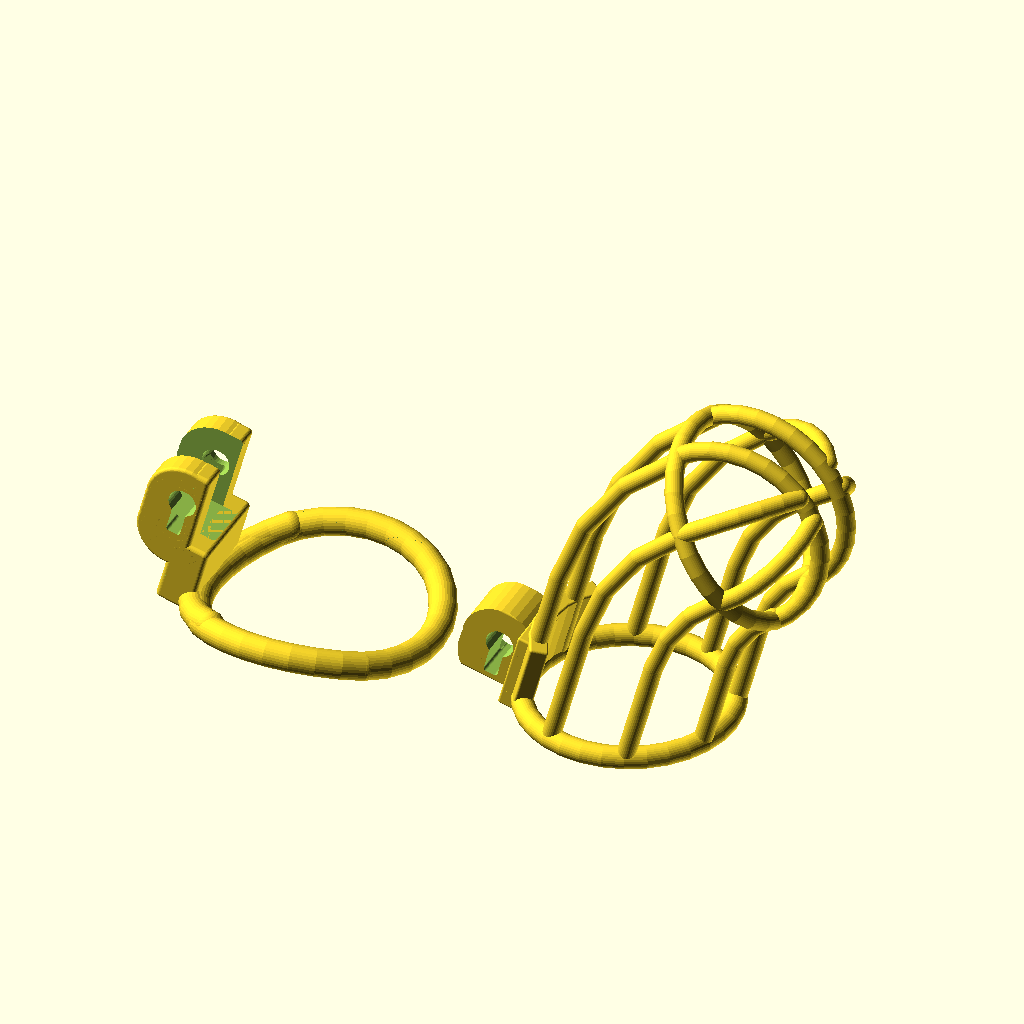
Cell 1: rendered with the file's own defaults.
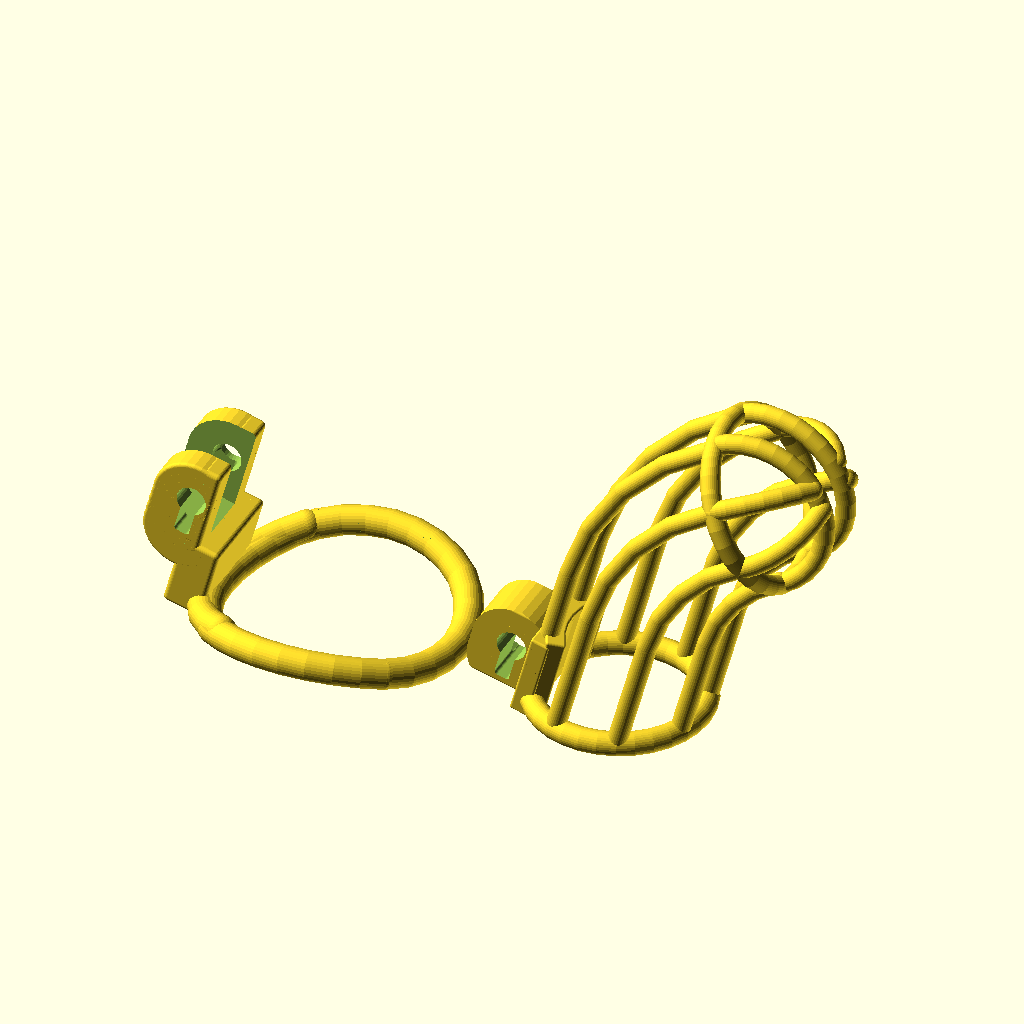
Cell 2: cage_diameter = 30 (everything else at default).
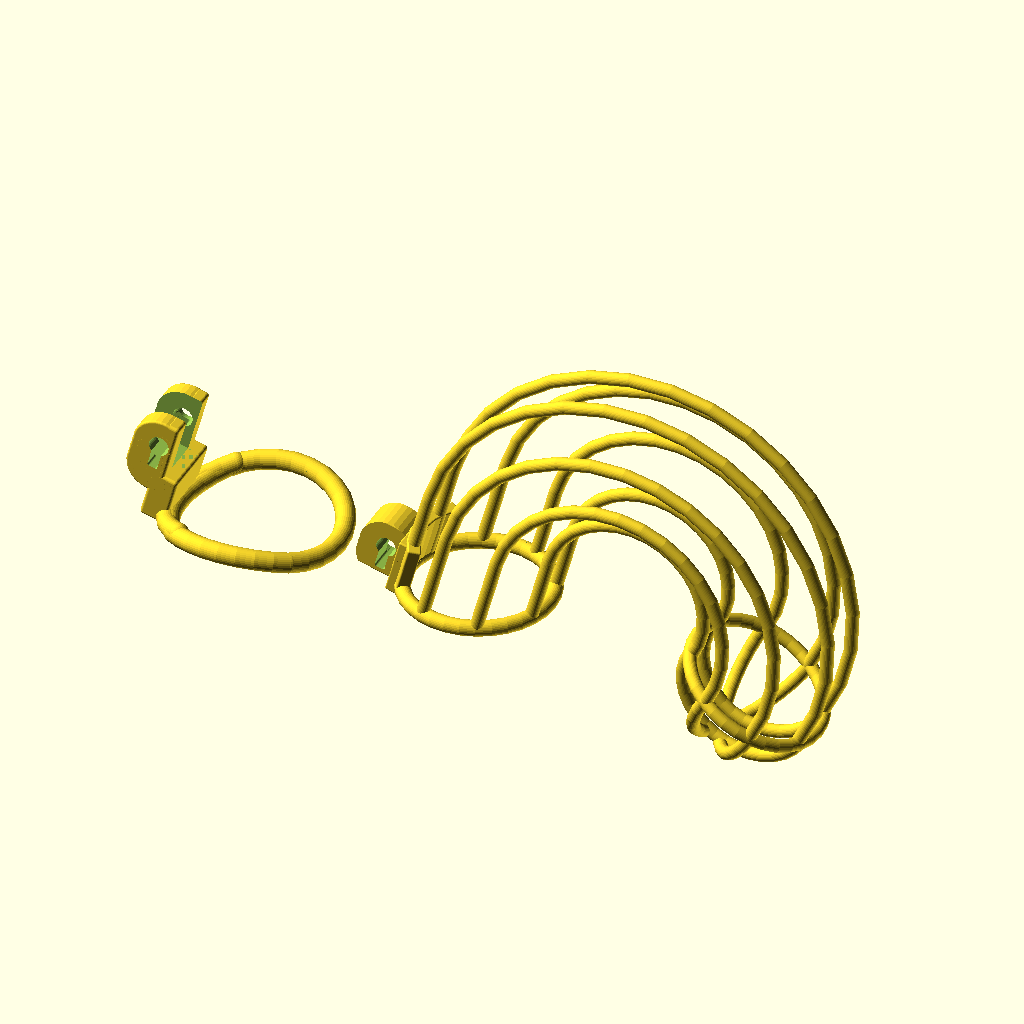
Cell 3: cage_length = 200 (everything else at default).
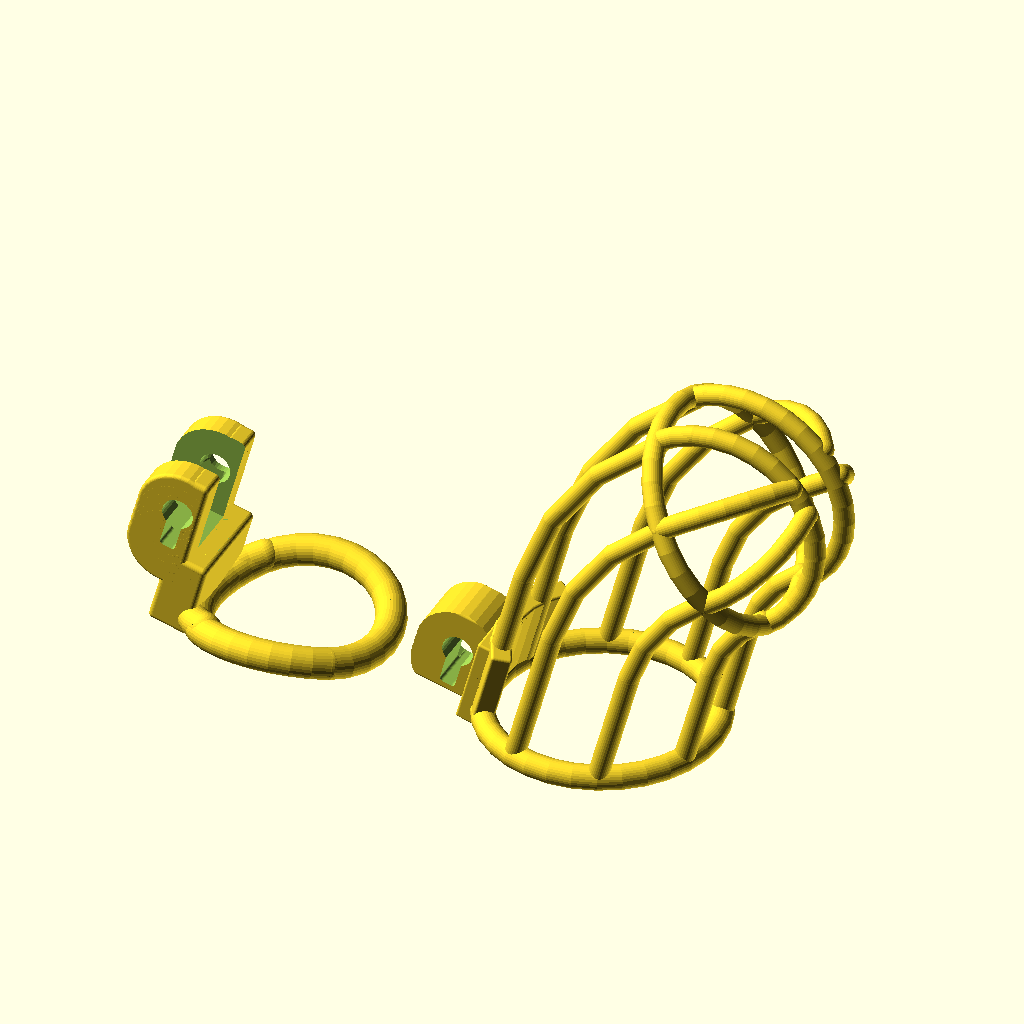
Cell 4: base_ring_diameter = 30 (everything else at default).
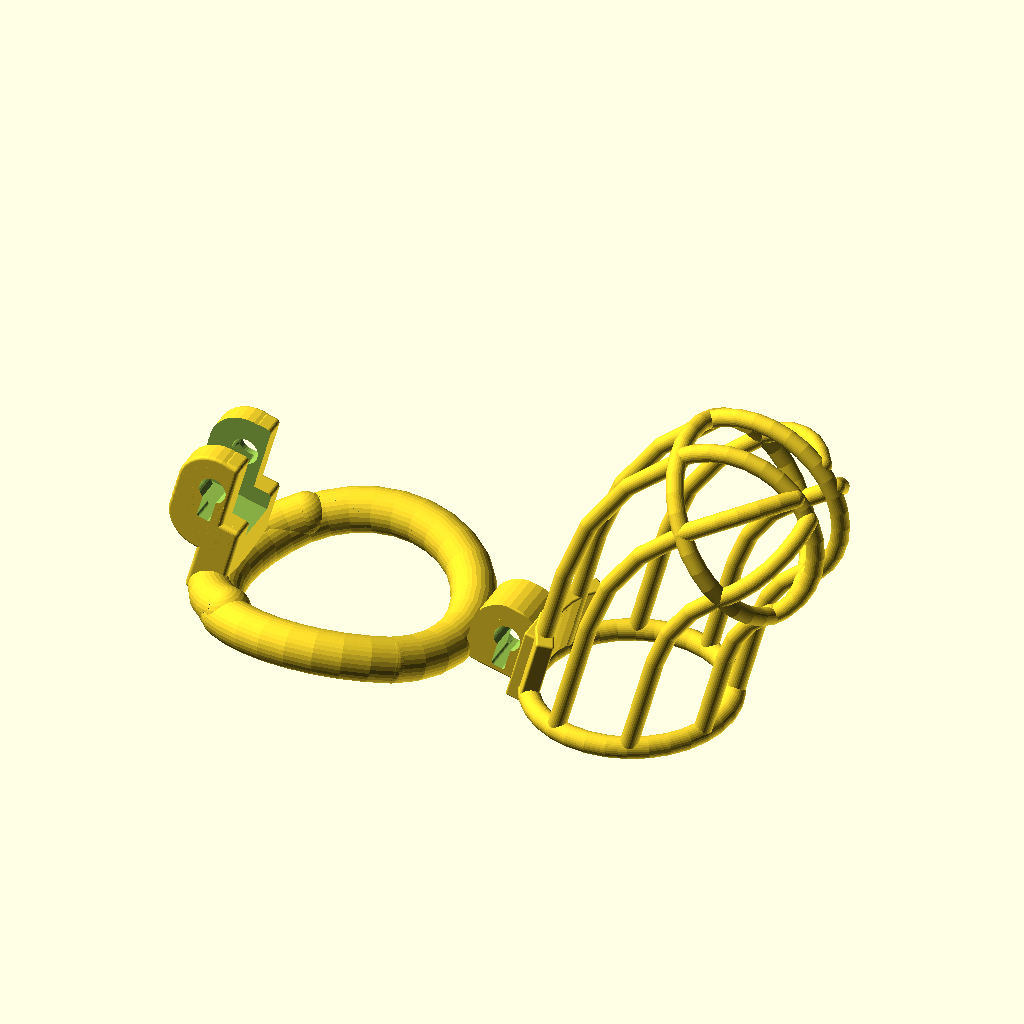
Cell 5: base_thick_bar_diameter = 10 (everything else at default).
The same orthographic view direction (rotation 55°, 0°, 25°; colour scheme Cornfield) for every cell, with the view re-fitted per cell, so scale and position can differ between cells.
Source of the model, inputs/thingiverse/files/thing-3082083/42828687/files/parametric-cage-v5.2.scad:
////////////////////////////////////
//
// Parametric chastity cage, modified from this one: https://www.thingiverse.com/thing:2764421/
// Version 3, published August 2018

// V4 update: February 2019
//    - Added option to bend the base ring, for comfort
//    - Updated variables for Thingiverse Customizer

// V5 update: June 2019
//    - Rewrote as many functions as possible

//////////////////////////////////////

// Render cage and ring separately
separateParts = 1; // [0: Together, 1: Separate]

// Cage diameter
cage_diameter=40; // [30:40]

// Cage length (this should be about 16mm less than one's penis length)
cage_length=80; // [30:200]

// Base ring diameter
base_ring_diameter=45; // [30:55]

// Thickness of base ring 
base_thick_bar_diameter=6; // [6:10]

// Add a "wave" to the base ring (contours to the body a little better, reduces chafing)
wavyBase = 1; // [0: Flat, 1: Wavy]

// If the base ring has a wave, set the angle of the wave
waveAngle = 20; // [0:45]

// Thickness of the rings of the cage
cage_thick_bar_diameter=4; // [4:8]

// Number of vertical bars on the cage
cage_bar_count=8;

// Tilt angle of the cage at the base ring
tilt=15; // [0:30]

// If your lock fits too tightly in the casing, add some space around it here (NOTE: this is computationally taxing, keep it set to 0 until you are really sure you need it)
lock_margin = 0; // [0:0.01:1]

// If the two parts slide too stiffly, add some space here
part_margin = 0; // [0:0.01:1]

// X-axis coordinate of the bend point (the center of the arc the cage bends around)
bend_point_x=50; // [0:0.1:200]

// Z-axis coordinate of the bend point (the center of the arc the cage bends around)
bend_point_z=15; // [0:0.1:200]

/* [Hidden] */

// Clip the bottom so the base is flatter when printing
flattenBase = 0; // [0: Unclipped, 1: Clipped]

// Glans cage height (minimum is cage radius)
glans_cage_height=cage_diameter/2; // [15:50]

// Base ring type: single solid ring, or two-part ring (for folks who can't fit into a solid ring)
// -- IN PROGRESS --
// -- THIS ISN'T FINISHED YET --
bigBalls=false;

// Variables affecting base ring and keyhole
bore = 4;
diameter = 6;
crosshole = 3.5;
boredist=0.3;
locker_width=9;
locker_base=1.5;
locker_overhang=0.75;
v_locker_height=2*crosshole;
lock_diameter=6.2;
lock_length=20;
lock_case_wall=1.5;
lock_case_height=5;
lock_case_width=3.2;
lock_twist_length=7;
wiggle=0.005;
lc_rounding=0.7;

// Variables affecting cage properties
bend_point_y=0;
thin_bar_diameter=4;
thin_bar=thin_bar_diameter/2;
mount_width=4;
mount_height=18;
mount_length=21.505;
part_distance=0.3;
rounding=1;
gap=10;

// Square function for math
function sq(x) = pow(x, 2);


////////////////////////////////////
//
// Useful values calculated from parameters above
//

// step: angle between cage bars
step = 360/cage_bar_count;

// R1: Inner radius of shaft of cage
// R2: Inner radius of base ring
R1 = cage_diameter/2;
R2 = base_ring_diameter/2;

// r1: cage bar radius
// r2: base ring radius
r1 = cage_thick_bar_diameter/2;
r2 = base_thick_bar_diameter/2;

// P: bend point (assumed to be on the XZ plane)
// dP: distance from origin to bend point
P = [bend_point_x, 0, bend_point_z];
dP = sqrt(sq(P[0]) + sq(P[1]) + sq(P[2]));

// psi: angle from origin to bend point (in degrees)
psi = atan(P[2]/P[0]);

// dQ: length of straight cage segment
dQ = dP*cos(90-tilt-psi);
if (cage_length-glans_cage_height < dQ) {
  dQ = cage_length-glans_cage_height;
}

// Q: upper endpoint of straight segment of cage
Q = [dQ*sin(tilt), 0, dQ*cos(tilt)];

// Phi: arc length of curved segment of cage (in degrees)
curve_radius = sqrt(sq(P[0]-Q[0]) + sq(P[1]-Q[1]) + sq(P[2]-Q[2]));
Phi = (cage_length - dQ - glans_cage_height)/curve_radius * 180/PI;

// slit_width: 
slit_width = (R1+r1)*cos(step);


////////////////////////////////////
//
// Finally, here's where the modules begin
//
$fn=32;
make();

module make() {
  if (flattenBase) {
    difference() {
      union() {
        cage();
        translate([1,0,0]) make_base();
      }
      slicer();
    }
  } else {
    union() {
      cage();
      translate([1,0,0]) make_base();
    }
  }
}

module make_base() {
  if (separateParts) {
    translate([-base_ring_diameter-cage_diameter-10, 0, 10+base_thick_bar_diameter]) {
      ring(base_ring_diameter/2, tilt, base_thick_bar_diameter);
    }
  } else {
    translate([R1*(-1-sin(tilt)), 0, -2])
    ring(base_ring_diameter/2, tilt, base_thick_bar_diameter);
//    rotate([0, tilt, 0]) mount();
  }
}

// Slice the bottom off the ring and cage to make them more printable
module slicer() {
  if (separateParts) {
    translate([0,0,-1.8]) {
      cylinder(r=200,h=2);
    }
  } else {
    translate([0,0,-11.8-base_thick_bar_diameter]) {
      cylinder(r=200,h=2);
    }
  }
}

module rounded_cylinder(r,h,n) {
  rotate_extrude(convexity=1) {
    offset(r=n) offset(delta=-n) square([r,h]);
    square([n,h]);
  }
}

module rounded_hollow_cylinder(r,r2,h,n) {
  rotate_extrude(convexity=4) {
    translate([r2,0,0]) offset(r=n) offset(delta=-n) square([r-r2,h]);
  }
}

module rounded_cube(size, radius) {
	translate([radius, radius, radius]) minkowski() {
		cube(size = [
			size[0] - (radius * 2),
			size[1] - (radius * 2),
			size[2] - (radius * 2)
		]);
		sphere(r = radius);
	}
}

module torus(R, r, phi=360, rounded=false) {
  if (version_num() > 20151231) {
    union() {
      rotate_extrude(convexity=4, angle=phi) {
        translate([R,0,0]) circle(r);
      }
      if (rounded) {
        translate([R,0,0]) sphere(r);
        rotate([0,0,phi]) translate([R,0,0]) sphere(r, $fa=60);
      }
    }
  } else {
    echo("Using a deprecated method for torus(); consider updating to OpenSCAD 2016 or newer");
    if (phi <= 180) {
      difference() {
        rotate_extrude(convexity=4) {
          translate([R,0,0]) circle(r);
        }
        translate([0,-(R+r),0])
          cube([3*R+3*r,2*(R+r),3*r], center=true);
        rotate([0, 0, phi - 180])
          translate([0,-(R+r),0])
            cube([3*R+3*r,2*(R+r),3*r], center=true);
      }
    } else if (phi <= 360 ) {
      rotate_extrude(convexity=4) {
        translate([R,0,0]) circle(r);
      }
    } else if (phi < 360) {
      rotate([0,0,180])
      difference() {
        torus(R,r,360);// full torus
        torus(R,r,360-phi);//partial torus
      }
    }
  }
}

module lock_casing_outer() {
  translate([-lock_diameter/2-lock_case_wall, (lock_length+lock_case_wall)/2, lock_case_height+lock_case_wall+lock_diameter/2]) {
    rotate([90, 90, 0]) {
      union() {
        rounded_hollow_cylinder(lock_diameter/2+lock_case_wall, lock_diameter/2+wiggle, lock_length+lock_case_wall, lc_rounding);
        translate([lock_diameter/2,-lock_diameter/2,0]) {
          rounded_cube([lock_case_height+lock_case_wall+wiggle, lock_case_width+2*lock_case_wall, lock_length+lock_case_wall], lc_rounding);
        }
        rotate([0,0,-32.7]) { // The smaller chamber
          translate([lock_diameter/2,-lock_diameter/2,0]) {
            rounded_cube([lock_case_height+lock_case_wall+wiggle, lock_case_width+2*lock_case_wall, lock_twist_length+2*lock_case_wall], lc_rounding);
          }
        }
        // This is a dumb hack to make a rounded-looking shield around the lock
        translate([0,0,0]) {
          rounded_hollow_cylinder(lock_diameter/2+lock_case_wall+3.8, lock_diameter/2+wiggle, lock_length+lock_case_wall, lc_rounding);
        }
        translate([2,0,0]) {
          rounded_hollow_cylinder(lock_diameter/2+lock_case_wall+3.8, lock_diameter/2+wiggle, lock_length+lock_case_wall, lc_rounding);
        }
        translate([4,0,0]) {
          rounded_hollow_cylinder(lock_diameter/2+lock_case_wall+3.8, lock_diameter/2+wiggle, lock_length+lock_case_wall, lc_rounding);
        }
        translate([6,0,0]) {
          rounded_hollow_cylinder(lock_diameter/2+lock_case_wall+3.8, lock_diameter/2+wiggle, lock_length+lock_case_wall, lc_rounding);
        }
        translate([8,0,0]) {
          rounded_hollow_cylinder(lock_diameter/2+lock_case_wall+3.8, lock_diameter/2+wiggle, lock_length+lock_case_wall, lc_rounding);
        }
      }
    }
  }
}

module lock_casing_inner() {
  translate([-lock_diameter/2-lock_case_wall, (lock_length+lock_case_wall)/2, lock_case_height+lock_case_wall+lock_diameter/2]) {
    rotate([90, 90, 0]) {
      union() {
        translate([lock_diameter/2-lock_case_wall-wiggle, -lock_case_width+lock_case_wall, lock_case_wall]) {
          rounded_cube([lock_case_height+lock_case_wall, lock_case_width, lock_length+lock_case_wall], lc_rounding);
        }
        rotate([0,0,-32.7]) {
          translate([lock_diameter/2-lock_case_wall-wiggle, -lock_case_width+lock_case_wall, lock_case_wall]) {
            rounded_cube([lock_case_height+lock_case_wall, lock_case_width, lock_twist_length], lc_rounding);
          }
        }
        rotate([0,0,-16.35]) {
          translate([lock_diameter/2-lock_case_wall-wiggle, -lock_case_width+lock_case_wall+0.05, lock_case_wall]) {
            rounded_cube([lock_case_height+lock_case_wall, lock_case_width-0.1, lock_twist_length], lc_rounding);
          }
        }
        translate([0, 0, -lock_case_wall/2]) {
          cylinder(r=lock_diameter/2, h=lock_length+2*lock_case_wall);
        }
      }
    }
  }
}

module lock_casing() {
  difference() {
    lock_casing_outer();
    lock_casing_inner();
  }
}


module cage() {
  cage_bar_segment();
  glans_cap();
  torus(R1+r1, r1*1.2);  // Cage base ring
//  translate([-R1-r1-2, 0, 0]) rotate([0, tilt, 0]) translate([0, 0, -r1]) mount(); // Shield for the lock
  translate([R1*(-1-sin(tilt)), 0, -2]) rotate([0, tilt, 0]) mount(); // Shield for the lock
}

module cage_bar_segment() {
  // Straight segment: N tilted cage bars
  for (theta = [step/2:step:360-step/2]) {
    straightseg = dQ - (R1+r1)*cos(theta)*cos(90-tilt);
    translate([(R1+r1)*cos(theta), (R1+r1)*sin(theta), 0]) rotate([0, tilt, 0]) {
      // Straight segment
      union() {
        cylinder(r=r1, h=straightseg);
        sphere(r1);
      }
      // Curved segment
      R_curve = curve_radius - (R1+r1)*cos(theta)*sin(90-tilt);
      translate([R_curve, 0, straightseg]) rotate([90, 0, 0]) {
        torus(-R_curve, r1, phi=-Phi, rounded=true);
      }
    }
  }
}

module glans_cap() {
  translate(P) rotate([0, Phi, 0]) translate(-P) {
    translate([dQ*sin(tilt), 0, dQ*cos(tilt)]) {
      rotate([0, tilt, 0]) {
        torus(R1+r1,r1); // Base of glans cap
        // Slit edges
        translate([0, -slit_width/2, 0]) rotate([85, 0, 0]) {
          torus((R1+r1)*cos(180/cage_bar_count), r1, phi=180, rounded=true);
        }
        translate([0, slit_width/2, 0]) rotate([95, 0, 0]) {
          torus((R1+r1)*cos(180/cage_bar_count), r1, phi=180, rounded=true);
        }
        // Cap side bars
        for (theta = [90-step/2:step:90+step/2]) {
          rotate([90, 0, theta]) torus(R1+r1, r1, phi=70, rounded=true);
          rotate([90, 0, 360-theta]) torus(R1+r1, r1, phi=70, rounded=true);
        }
      }
    }
  }
}

//////no longer a dovetail////////////
//////now it's a big slot ////////////
module dovetail(h, d, w) {
  
  translate([w-11,0,0]) {
    difference() {
      rotate([0,0,0]) {
        translate([-mount_length/4, -mount_length/4, 0-part_distance]) {
          
          intersection() {
            rounded_cube([4*mount_length/4, mount_length/2, h], 0.5);
          
            translate([-lock_diameter/2-lock_case_wall+17.1, (lock_length+lock_case_wall)/2+5, lock_case_height+lock_case_wall+lock_diameter/2]) rotate([90,90,0]) {
              union() {
                rounded_hollow_cylinder(lock_diameter/2+lock_case_wall+3.8, lock_diameter/8+wiggle, lock_length+lock_case_wall, lc_rounding);
                translate([2,0,0]) {
                  rounded_hollow_cylinder(lock_diameter/2+lock_case_wall+3.8, lock_diameter/2+wiggle, lock_length+lock_case_wall, lc_rounding);
                }
                translate([4,0,0]) {
                  rounded_hollow_cylinder(lock_diameter/2+lock_case_wall+3.8, lock_diameter/2+wiggle, lock_length+lock_case_wall, lc_rounding);
                }
              }
            }
          }
        }
      }
      translate([sqrt(2)*mount_length/2-w, -mount_length, -part_distance]) {
        cube([2*mount_length, 2*mount_length, h+part_distance]);
      }
    }
  }
}

module mount(r=R1, h=mount_height, thick_bar=r1) {
  translate([r+thick_bar+mount_width/2+part_distance,0,thick_bar+1])
    mount_halfcircle(r, h, thick_bar);
  translate([-thick_bar+mount_width/2+part_distance, -mount_length/2, 0])
    rounded_cube([mount_width, mount_length, h], 0.5);
  translate([-thick_bar-mount_width/2+part_distance, 0, part_distance]) {
    difference() {
      dovetail(h, mount_width, 3.2);
      translate([thick_bar+mount_width/2,0,-part_distance]) {
        if (lock_margin > 0) {
          minkowski() {
            lock_casing_inner();
            cube(lock_margin, center=true);
          }
        } else {
          lock_casing_inner();
        }
      }
    }
  }
}

module mount_halfcircle(r, h, thick_bar) {
  step=360/$fn;
  cube_y=10*(r+thick_bar)/$fn;
  for (phi =[-30:step:30]) {
    rotate([0,0,phi]) {
      translate([-r-2*thick_bar, -cube_y/2, 0]) {
        rounded_cube([mount_width, cube_y, h-thick_bar], 0.5);
      }
    }
  }
}

module base_ring(r=R2, thick_bar=r2) {
  a=r+thick_bar;
  c=a/sin(120)*sin(60-asin(sin(120)*r/a));
  if (wavyBase) {
    wavy_torus(r+thick_bar, thick_bar, waveAngle);
    translate([-c, 0, a*sin(waveAngle)*sin(45)])
      rotate([0,-waveAngle,0]) rotate([0,0,120]) {
        torus(r, thick_bar, 120);
        translate([r, 0, 0]) sphere(thick_bar);
        rotate([0,0,120]) translate([r, 0, 0]) sphere(thick_bar);
      }
  } else {
    torus(r+thick_bar, thick_bar);
    translate([-c, 0, 0])
      rotate([0,0,120])
        torus(r, thick_bar, 120);
  }
}

module wavy_torus(R, r, pitch) {
  union() {
    translate([-sin(-45)*R*(1-cos(pitch)), 0, 1-R*sin(-45)*sin(pitch)]) rotate([0, pitch, 0]) rotate([0, 0, -45]) {
      torus(R, r, 90);
      translate([R, 0, 0]) sphere(r);
    }
    translate([0, sin(45)*R*(1-cos(pitch)), 1-R*sin(45)*sin(pitch)]) rotate([pitch, 0, 0]) rotate([0, 0, 45]) {
      torus(R, r, 90);
      translate([R, 0, 0]) sphere(r);
    }
    translate([-sin(135)*R*(1-cos(pitch)), 0, 1-R*sin(135)*sin(-pitch)]) rotate([0, -pitch, 0]) rotate([0, 0, 135]) {
      torus(R, r, 90);
      translate([R, 0, 0]) sphere(r);
    }
    translate([0, sin(-135)*R*(1-cos(pitch)), 1-R*sin(-135)*sin(-pitch)]) rotate([-pitch, 0, 0]) rotate([0, 0, -135]) {
      torus(R, r, 90);
      translate([R, 0, 0]) sphere(r);
    }
  }
}


module shield_lock_case(thick_bar) {
  difference() {
    union() {
      translate([-mount_width-part_distance, -mount_length/2, 0]) {
        translate([0, 0, -13]) {
          rounded_cube([2*mount_width+part_distance, mount_length, gap+2*thick_bar], rounding);
        }
        difference() {
          rounded_cube([mount_width, mount_length, mount_height+thick_bar], rounding);
        }
      }
      translate([0, 0, thick_bar]) {
        difference() {
          lock_casing_outer();
          translate([mount_length-mount_width-part_distance+rounding, 0, 0]) {
            cube(2*mount_length, center=true);
            dove_length=mount_length-5;
            translate([mount_length/2-mount_width-2*part_distance, 0, 0]) {
              cube([mount_length,dove_length,2*mount_length], center=true);
            }
          }
        }
      }
    }
    translate([0, 0, thick_bar]) {
      if (lock_margin > 0) {
        minkowski() {
          lock_casing_inner();
          cube(lock_margin, center=true);
        }
      } else {
        lock_casing_inner();
      }
    }
    translate([0, 0, 18]) cube([30, 11+2*part_margin, 30], center=true);
  }
}

module shield(thick_bar) {
  translate([-mount_width, 0, gap+thick_bar]) {
    shield_lock_case(thick_bar);
  }
}

module ring(r, tilt=0, thick_bar_diameter) {
  translate([r-sin(tilt)*(gap+thick_bar_diameter)+cos(tilt)*thick_bar_diameter, 0, thick_bar_diameter/2-cos(tilt)*(gap+thick_bar_diameter)-sin(tilt)*mount_width]) {
    centered_ring(r, tilt, thick_bar_diameter/2);
  }
}

module centered_ring(r, tilt=0, thick_bar) {
  base_ring(r, thick_bar);
  translate([-r-thick_bar*2.0/3.0,0,-thick_bar]) rotate([0,tilt,0]) {
    shield(thick_bar);
  }
}
Parameter table extracted from the source (name, type, default, range or options):
separateParts: number, default 1, options 0, 1
cage_diameter: number, default 40, range 30 to 40
cage_length: number, default 80, range 30 to 200
base_ring_diameter: number, default 45, range 30 to 55
base_thick_bar_diameter: number, default 6, range 6 to 10
wavyBase: number, default 1, options 0, 1
waveAngle: number, default 20, range 0 to 45
cage_thick_bar_diameter: number, default 4, range 4 to 8
cage_bar_count: number, default 8
tilt: number, default 15, range 0 to 30
lock_margin: number, default 0, range 0 to 1, step 0.01
part_margin: number, default 0, range 0 to 1, step 0.01
bend_point_x: number, default 50, range 0 to 200, step 0.1
bend_point_z: number, default 15, range 0 to 200, step 0.1
